Image classification data set "data" (Omar-V2/MLH-LocalHackDay on GitHub). Class labels (5): five fingers, four fingers, one finger, three fingers, two fingers.

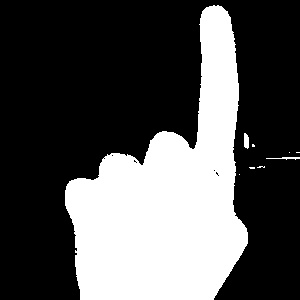
Label: one finger

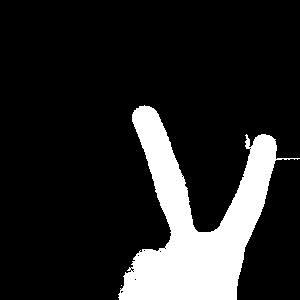
Label: two fingers

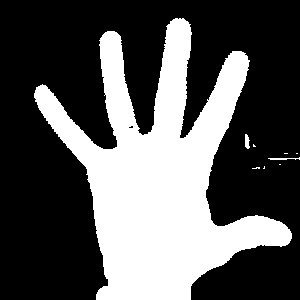
Label: five fingers

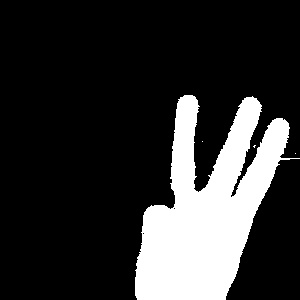
Label: three fingers

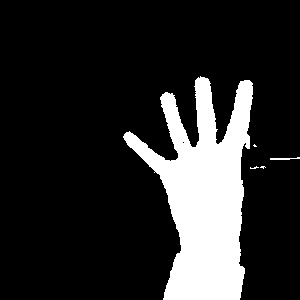
Label: four fingers

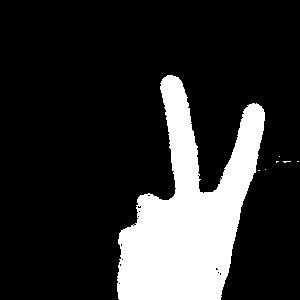
Label: two fingers
